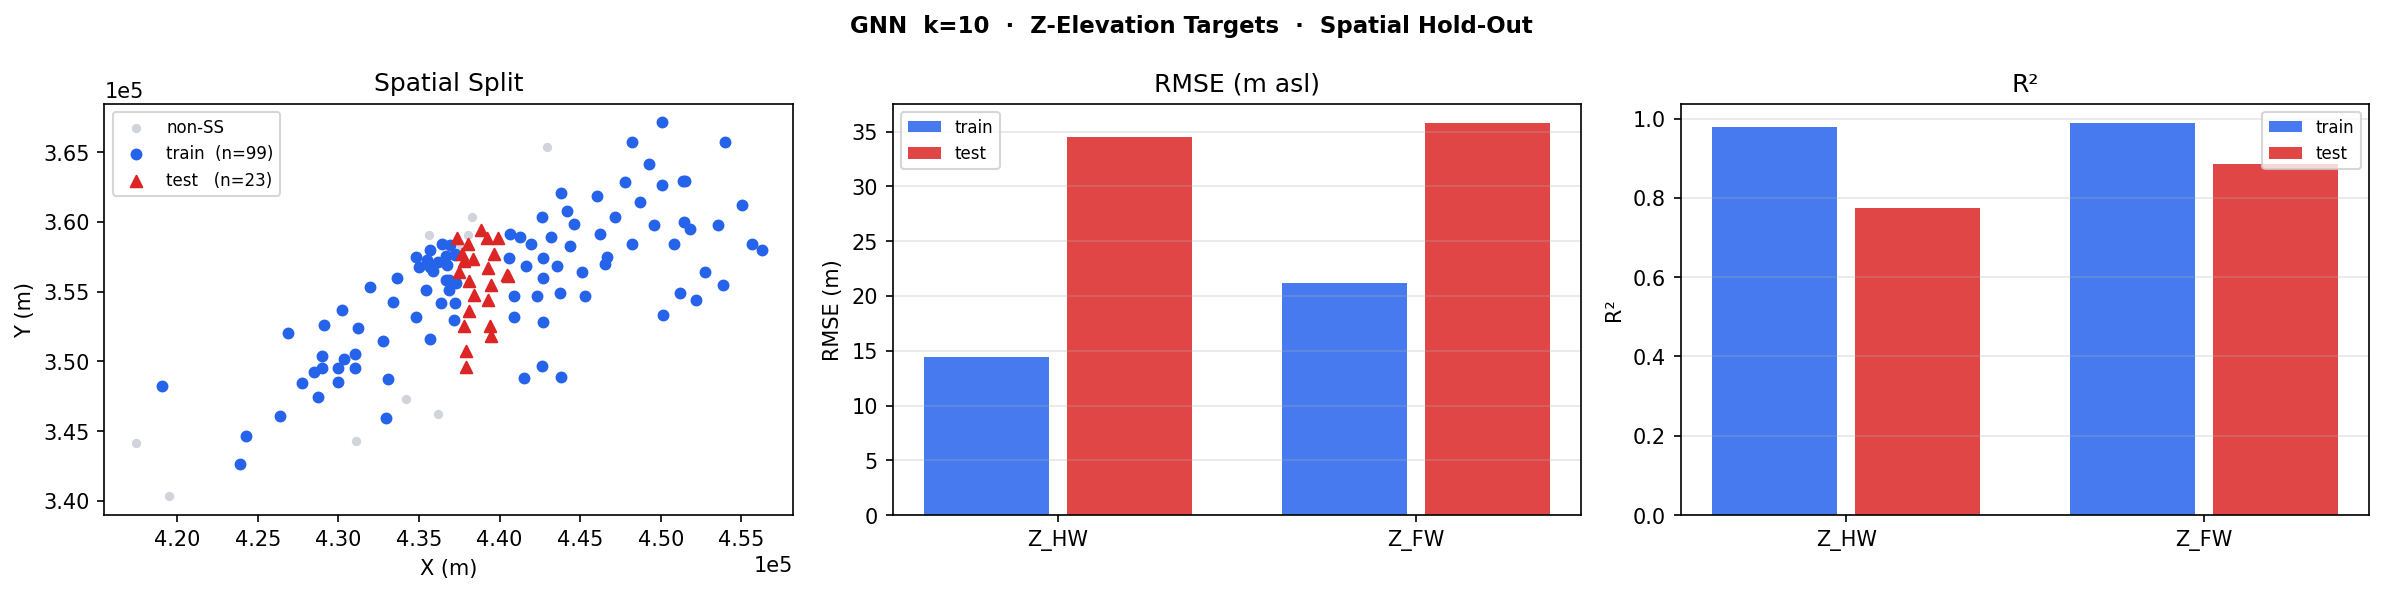

Data behind this chart, as committed beside it:
split, R2_HW, RMSE_HW, MAE_HW, R2_FW, RMSE_FW, MAE_FW
train, 0.9779, 14.43, 10.44, 0.9884, 21.22, 15.31
test, 0.7744, 34.51, 26.64, 0.8848, 35.77, 27.81
